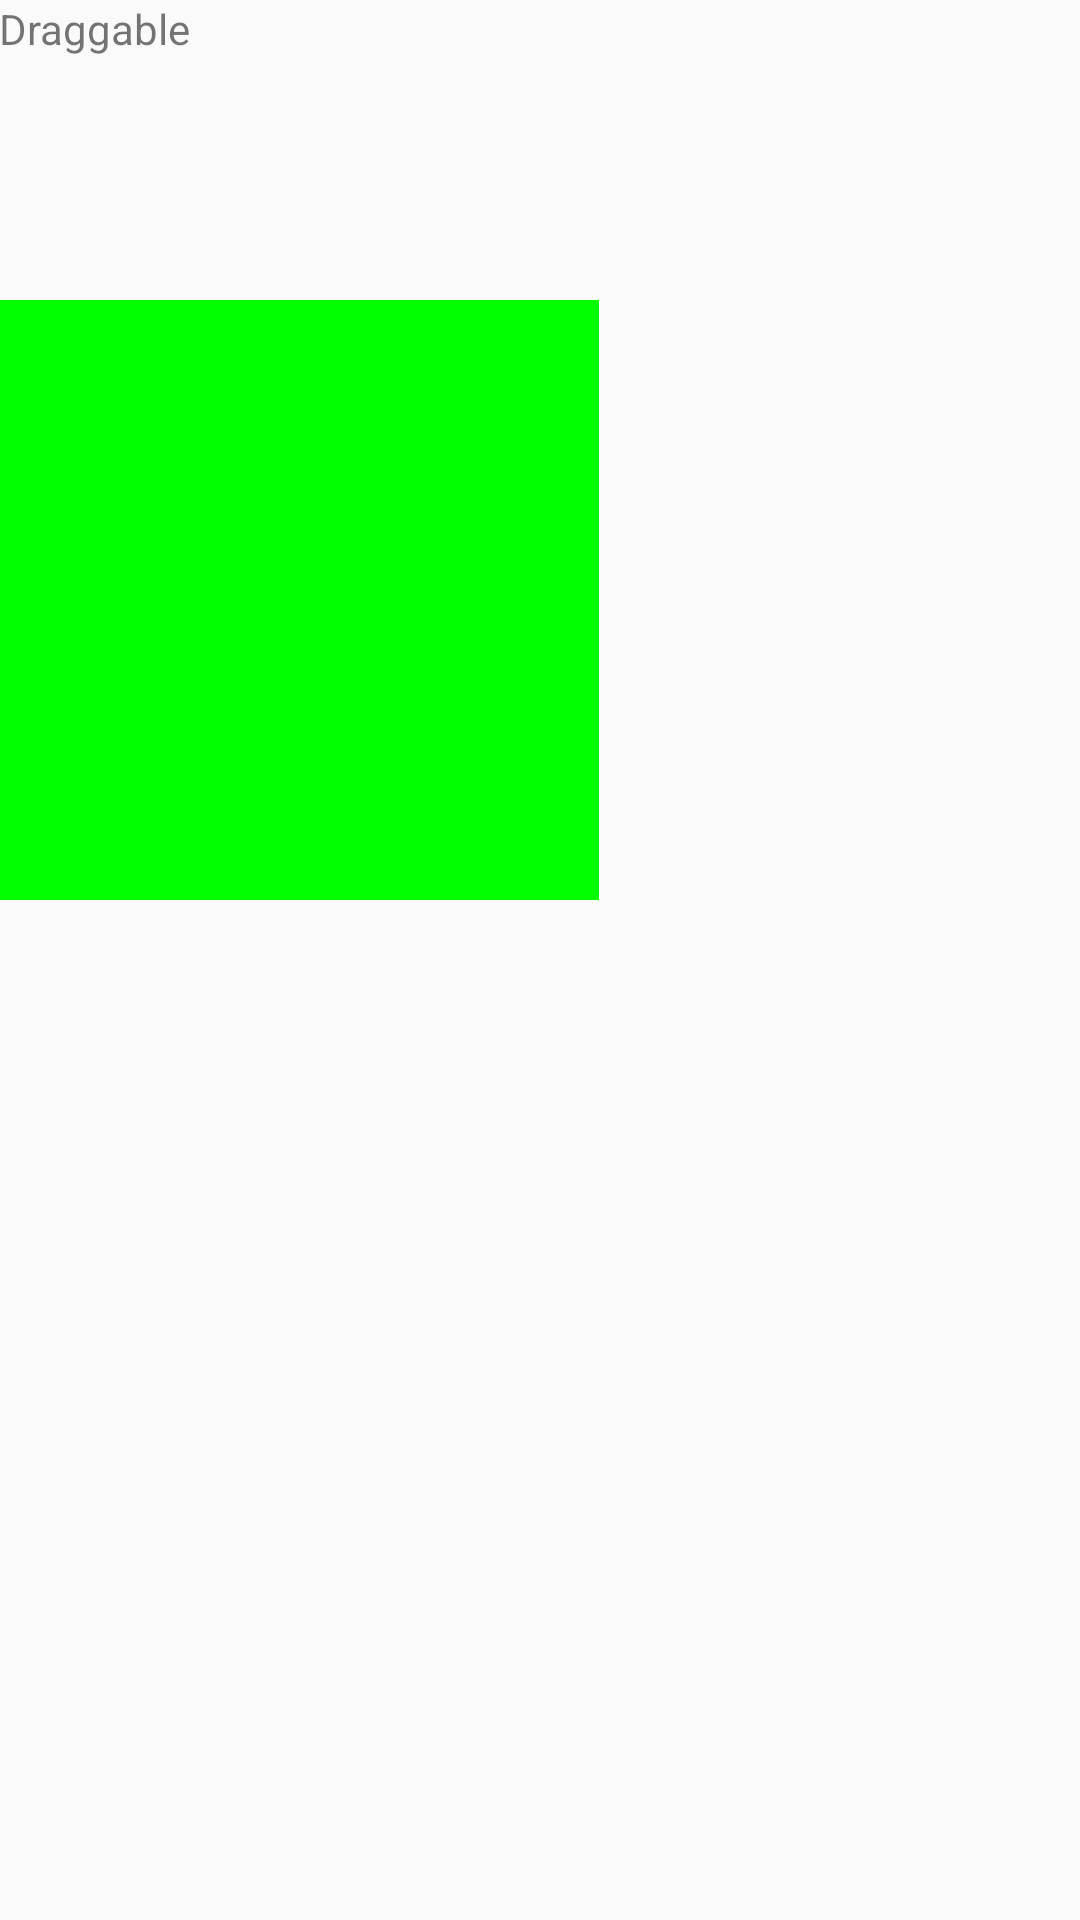

Android layout source for this screen:
<!-- AndroidManifest.xml: application theme AppTheme -->
<!-- res/layout/activity_drag_and_drop_main.xml -->
<?xml version="1.0" encoding="utf-8"?>
<RelativeLayout xmlns:android="http://schemas.android.com/apk/res/android"
    xmlns:tools="http://schemas.android.com/tools"
    android:layout_width="match_parent"
    android:layout_height="match_parent"
    android:paddingBottom="@dimen/activity_vertical_margin"
    android:paddingLeft="@dimen/activity_horizontal_margin"
    android:paddingRight="@dimen/activity_horizontal_margin"
    android:paddingTop="@dimen/activity_vertical_margin"
    tools:context="com.example.hayatomoritani.weatherapp.DragAndDrop.DragAndDropMain">

    <LinearLayout
        android:id="@+id/draggingContainer"
        android:layout_width="wrap_content"
        android:layout_height="wrap_content">
        <TextView
            android:id="@+id/draggingObj"
            android:layout_width="100dp"
            android:layout_height="100dp"
            android:text="Draggable"/>
    </LinearLayout>

    <LinearLayout
        android:layout_below="@+id/draggingContainer"
        android:id="@+id/newContainer"
        android:layout_width="200dp"
        android:layout_height="200dp"
        android:background="#00ff00"
        android:orientation="horizontal">

    </LinearLayout>

</RelativeLayout>
<!-- resources referenced by this layout -->
<resources>
  <style name="AppTheme" parent="Theme.AppCompat.Light.DarkActionBar">
          
          <item name="colorPrimary">@color/colorPrimary</item>
          <item name="colorPrimaryDark">@color/colorPrimaryDark</item>
          <item name="colorAccent">@color/colorAccent</item>
          <item name="windowActionBar">false</item>
          <item name="windowNoTitle">true</item>
      </style>
  <!-- not gathered from this repository: default colours our renderer supplied (Android Studio template values) -->
  <color name="colorPrimary">#FF6200EE</color>
  <color name="colorPrimaryDark">#FF3700B3</color>
  <color name="colorAccent">#FF03DAC5</color>
</resources>
